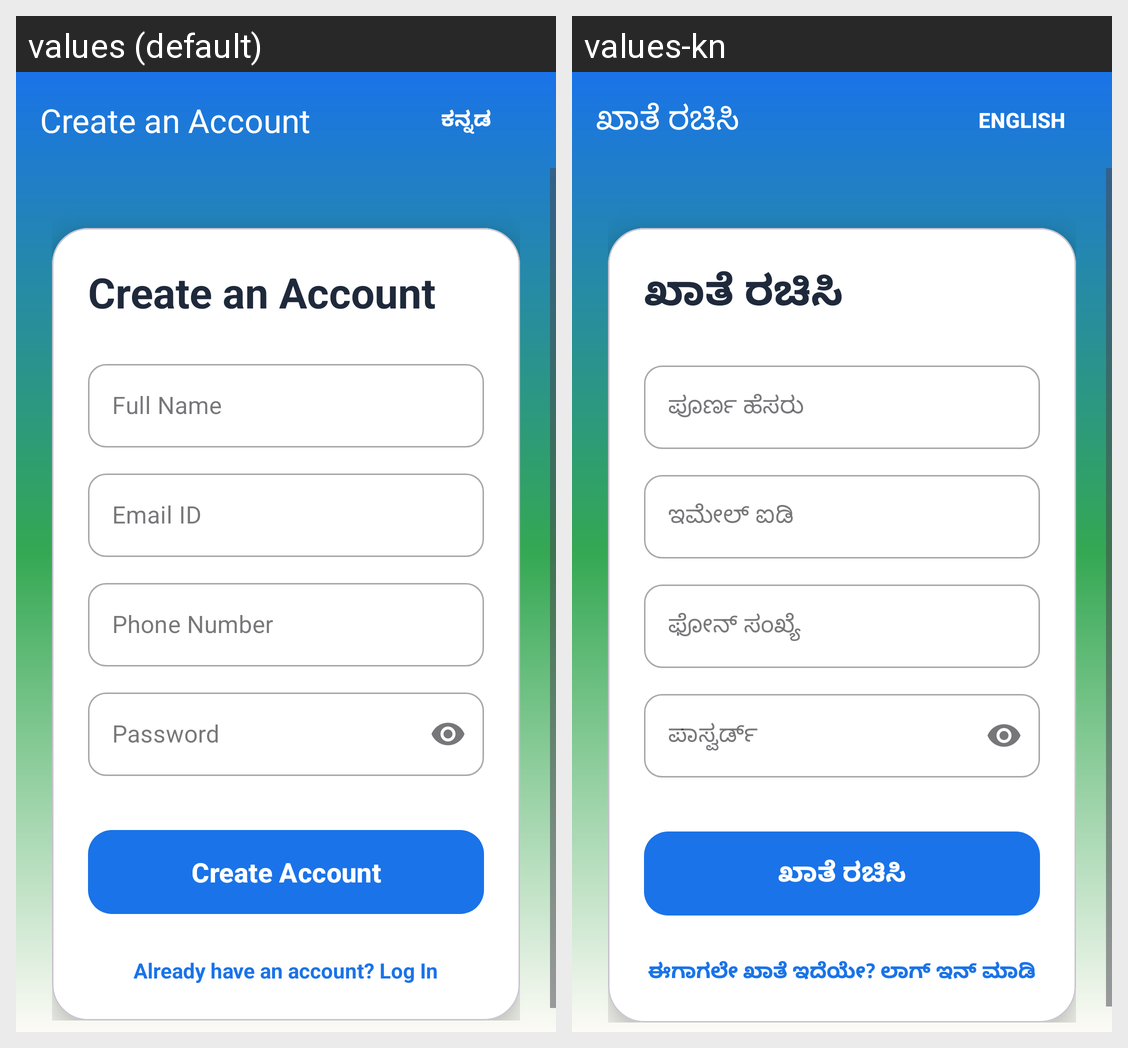

Strings drawn on this Android screen and how each of the app's shown locales translates them:
Android screen res/layout/activity_register.xml rendered under 2 locales, left to right: values (default), values-kn. Device: Nexus 5 (rendered at 1080×1920; each locale shown at half size, 540×960, under a caption strip naming it); theme Theme.GramaSuvidha.
Strings drawn on this screen, with the default value and each locale's value (text and hints the layout hard-codes, and strings that could not be matched under every locale, appear in the picture but are not listed):

register_title
  values: Create an Account
  values-kn: ಖಾತೆ ರಚಿಸಿ

toggle_language
  values: ಕನ್ನಡ
  values-kn: English

name_hint
  values: Full Name
  values-kn: ಪೂರ್ಣ ಹೆಸರು

email_hint
  values: Email ID
  values-kn: ಇಮೇಲ್ ಐಡಿ

phone_hint
  values: Phone Number
  values-kn: ಫೋನ್ ಸಂಖ್ಯೆ

password_hint
  values: Password
  values-kn: ಪಾಸ್ವರ್ಡ್

btn_create_account
  values: Create Account
  values-kn: ಖಾತೆ ರಚಿಸಿ

already_have_account
  values: Already have an account? Log In
  values-kn: ಈಗಾಗಲೇ ಖಾತೆ ಇದೆಯೇ? ಲಾಗ್ ಇನ್ ಮಾಡಿ
